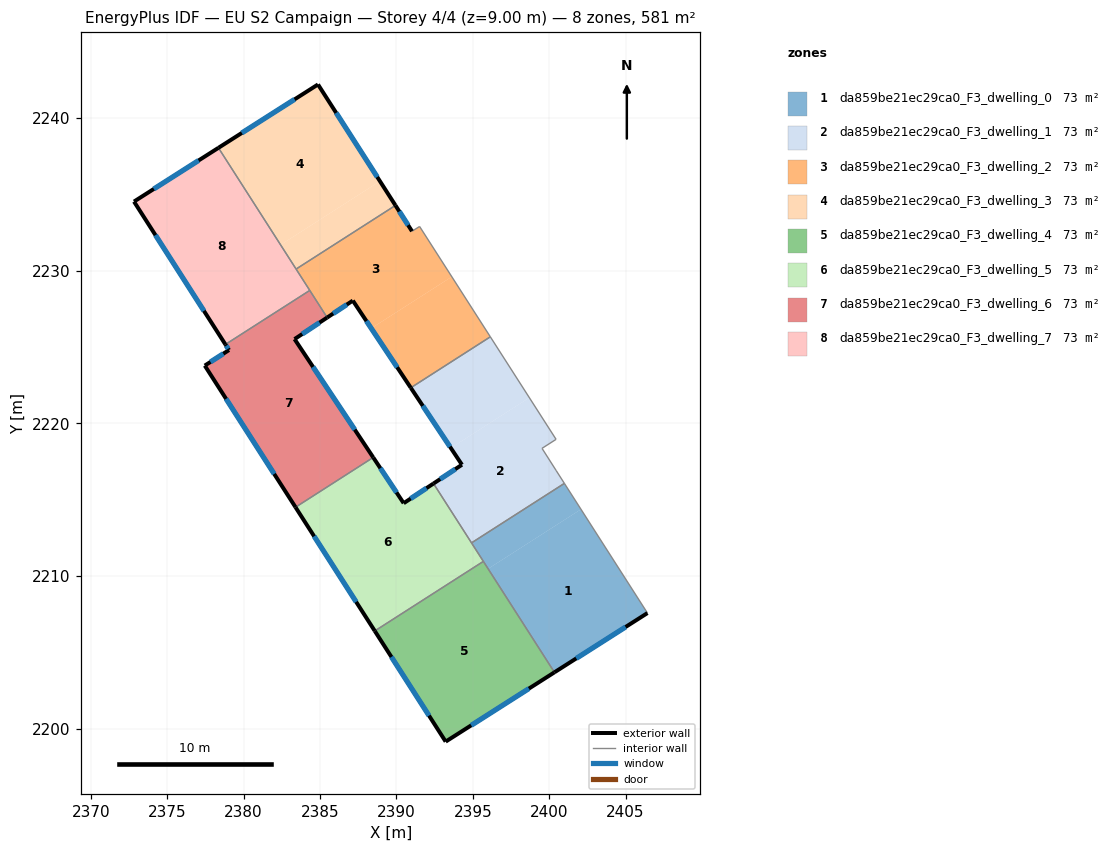
=== STOREY PLAN SPEC (per zone: floor XY polygon, exterior-wall plan segments, windows/doors) ===
zone 1: da859be21ec29ca0_F3_dwelling_0  (72.7 m²)
  floor: (2402.08, 2214.38) (2406.43, 2207.59) (2400.34, 2203.71) (2396.00, 2210.48)
  floor: (2400.99, 2216.07) (2402.08, 2214.38) (2396.00, 2210.48) (2394.92, 2212.18)
  exterior wall: (2400.34, 2203.71) – (2406.43, 2207.59)  [7.2 m]
    window: (2401.77, 2204.62) – (2405.00, 2206.68)  [6.1 m²]
  interior walls: 4
zone 2: da859be21ec29ca0_F3_dwelling_1  (72.7 m²)
  floor: (2398.70, 2221.68) (2400.45, 2218.96) (2399.53, 2218.37) (2400.45, 2216.92) (2400.99, 2216.07) (2394.92, 2212.18) (2392.43, 2216.06) (2394.29, 2217.29) (2393.56, 2218.39)
  floor: (2396.15, 2225.67) (2398.70, 2221.68) (2393.56, 2218.39) (2390.94, 2222.33)
  exterior wall: (2394.29, 2217.29) – (2392.43, 2216.06)  [2.2 m]
    window: (2393.85, 2217.01) – (2392.87, 2216.35)  [1.9 m²]
  exterior wall: (2390.94, 2222.33) – (2394.29, 2217.29)  [6.0 m]
    window: (2391.73, 2221.15) – (2393.50, 2218.48)  [5.1 m²]
  interior walls: 7
zone 3: da859be21ec29ca0_F3_dwelling_2  (72.7 m²)
  floor: (2393.63, 2229.60) (2396.15, 2225.67) (2390.94, 2222.33) (2388.36, 2226.22)
  floor: (2391.52, 2232.89) (2393.63, 2229.60) (2388.36, 2226.22) (2387.15, 2228.04) (2385.47, 2226.93) (2383.44, 2230.10) (2389.94, 2234.26) (2391.02, 2232.58)
  exterior wall: (2385.47, 2226.93) – (2387.15, 2228.04)  [2.0 m]
    window: (2385.86, 2227.19) – (2386.75, 2227.77)  [1.7 m²]
  exterior wall: (2391.02, 2232.58) – (2389.94, 2234.26)  [2.0 m]
    window: (2390.77, 2232.97) – (2390.19, 2233.87)  [1.7 m²]
  exterior wall: (2387.15, 2228.04) – (2390.94, 2222.33)  [6.9 m]
    window: (2388.04, 2226.70) – (2390.05, 2223.67)  [5.8 m²]
  interior walls: 6
zone 4: da859be21ec29ca0_F3_dwelling_3  (72.7 m²)
  floor: (2388.92, 2235.85) (2389.94, 2234.26) (2383.44, 2230.10) (2382.42, 2231.68)
  floor: (2384.87, 2242.18) (2388.92, 2235.85) (2382.42, 2231.68) (2378.35, 2238.03)
  exterior wall: (2384.87, 2242.18) – (2378.35, 2238.03)  [7.7 m]
    window: (2383.34, 2241.21) – (2379.88, 2239.01)  [6.5 m²]
  exterior wall: (2389.94, 2234.26) – (2384.87, 2242.18)  [9.4 m]
    window: (2388.75, 2236.12) – (2386.06, 2240.32)  [7.9 m²]
  interior walls: 2
zone 5: da859be21ec29ca0_F3_dwelling_4  (72.7 m²)
  floor: (2395.69, 2210.97) (2400.34, 2203.71) (2393.22, 2199.17) (2388.59, 2206.42)
  exterior wall: (2393.22, 2199.17) – (2400.34, 2203.71)  [8.4 m]
    window: (2394.90, 2200.24) – (2398.67, 2202.64)  [7.1 m²]
  exterior wall: (2388.59, 2206.42) – (2393.22, 2199.17)  [8.6 m]
    window: (2389.67, 2204.71) – (2392.14, 2200.87)  [7.3 m²]
  interior walls: 2
zone 6: da859be21ec29ca0_F3_dwelling_5  (72.7 m²)
  floor: (2392.43, 2216.06) (2395.69, 2210.97) (2388.59, 2206.42) (2383.40, 2214.51) (2388.48, 2217.77) (2390.48, 2214.78)
  exterior wall: (2392.43, 2216.06) – (2390.48, 2214.78)  [2.3 m]
    window: (2391.97, 2215.76) – (2390.93, 2215.08)  [2.0 m²]
  exterior wall: (2383.40, 2214.51) – (2388.59, 2206.42)  [9.6 m]
    window: (2384.62, 2212.61) – (2387.37, 2208.32)  [8.1 m²]
  exterior wall: (2390.48, 2214.78) – (2388.48, 2217.77)  [3.6 m]
    window: (2390.01, 2215.48) – (2388.95, 2217.07)  [3.0 m²]
  interior walls: 4
zone 7: da859be21ec29ca0_F3_dwelling_6  (72.7 m²)
  floor: (2385.47, 2226.93) (2383.34, 2225.52) (2388.48, 2217.77) (2383.40, 2214.51) (2377.46, 2223.78) (2379.04, 2224.80) (2378.81, 2225.17) (2384.33, 2228.70)
  exterior wall: (2383.34, 2225.52) – (2385.47, 2226.93)  [2.6 m]
    window: (2383.84, 2225.85) – (2384.97, 2226.59)  [2.2 m²]
  exterior wall: (2388.48, 2217.77) – (2383.34, 2225.52)  [9.3 m]
    window: (2387.27, 2219.59) – (2384.54, 2223.70)  [7.8 m²]
  exterior wall: (2377.46, 2223.78) – (2383.40, 2214.51)  [11.0 m]
    window: (2378.85, 2221.61) – (2382.00, 2216.69)  [9.3 m²]
  exterior wall: (2379.04, 2224.80) – (2377.46, 2223.78)  [1.9 m]
    window: (2378.67, 2224.56) – (2377.83, 2224.02)  [1.6 m²]
  exterior wall: (2378.81, 2225.17) – (2379.04, 2224.80)  [0.4 m]
    window: (2378.87, 2225.08) – (2378.99, 2224.89)  [0.4 m²]
  interior walls: 3
zone 8: da859be21ec29ca0_F3_dwelling_7  (72.7 m²)
  floor: (2378.35, 2238.03) (2384.33, 2228.70) (2378.81, 2225.17) (2372.83, 2234.52)
  exterior wall: (2372.83, 2234.52) – (2378.81, 2225.17)  [11.1 m]
    window: (2374.23, 2232.32) – (2377.41, 2227.36)  [9.4 m²]
  exterior wall: (2378.35, 2238.03) – (2372.83, 2234.52)  [6.6 m]
    window: (2377.06, 2237.21) – (2374.13, 2235.34)  [5.5 m²]
  interior walls: 3

=== DERIVED (storey summary) ===
Building: EU S2 Campaign
Storey: 4 of 4  (floor level z = 9.00 m)
Storey gross floor area: 581.4 m²
Zones on this storey: 8
  - da859be21ec29ca0_F3_dwelling_0: floor 72.7 m²; exterior wall 7.2 m (21.7 m²); 1 window(s) 6.1 m²; WWR 28.1%
  - da859be21ec29ca0_F3_dwelling_1: floor 72.7 m²; exterior wall 8.3 m (24.8 m²); 2 window(s) 7.0 m²; WWR 28.1%
  - da859be21ec29ca0_F3_dwelling_2: floor 72.7 m²; exterior wall 10.9 m (32.6 m²); 3 window(s) 9.2 m²; WWR 28.1%
  - da859be21ec29ca0_F3_dwelling_3: floor 72.7 m²; exterior wall 17.1 m (51.4 m²); 2 window(s) 14.4 m²; WWR 28.1%
  - da859be21ec29ca0_F3_dwelling_4: floor 72.7 m²; exterior wall 17.0 m (51.1 m²); 2 window(s) 14.4 m²; WWR 28.1%
  - da859be21ec29ca0_F3_dwelling_5: floor 72.7 m²; exterior wall 15.6 m (46.7 m²); 3 window(s) 13.1 m²; WWR 28.1%
  - da859be21ec29ca0_F3_dwelling_6: floor 72.7 m²; exterior wall 25.2 m (75.6 m²); 5 window(s) 21.3 m²; WWR 28.1%
  - da859be21ec29ca0_F3_dwelling_7: floor 72.7 m²; exterior wall 17.7 m (53.0 m²); 2 window(s) 14.9 m²; WWR 28.1%
Zone adjacency (shared interzone walls):
  - da859be21ec29ca0_F3_dwelling_0 ↔ da859be21ec29ca0_F3_dwelling_1
  - da859be21ec29ca0_F3_dwelling_0 ↔ da859be21ec29ca0_F3_dwelling_4
  - da859be21ec29ca0_F3_dwelling_0 ↔ da859be21ec29ca0_F3_dwelling_5
  - da859be21ec29ca0_F3_dwelling_1 ↔ da859be21ec29ca0_F3_dwelling_2
  - da859be21ec29ca0_F3_dwelling_1 ↔ da859be21ec29ca0_F3_dwelling_5
  - da859be21ec29ca0_F3_dwelling_2 ↔ da859be21ec29ca0_F3_dwelling_3
  - da859be21ec29ca0_F3_dwelling_2 ↔ da859be21ec29ca0_F3_dwelling_6
  - da859be21ec29ca0_F3_dwelling_2 ↔ da859be21ec29ca0_F3_dwelling_7
  - da859be21ec29ca0_F3_dwelling_3 ↔ da859be21ec29ca0_F3_dwelling_7
  - da859be21ec29ca0_F3_dwelling_4 ↔ da859be21ec29ca0_F3_dwelling_5
  - da859be21ec29ca0_F3_dwelling_5 ↔ da859be21ec29ca0_F3_dwelling_6
  - da859be21ec29ca0_F3_dwelling_6 ↔ da859be21ec29ca0_F3_dwelling_7